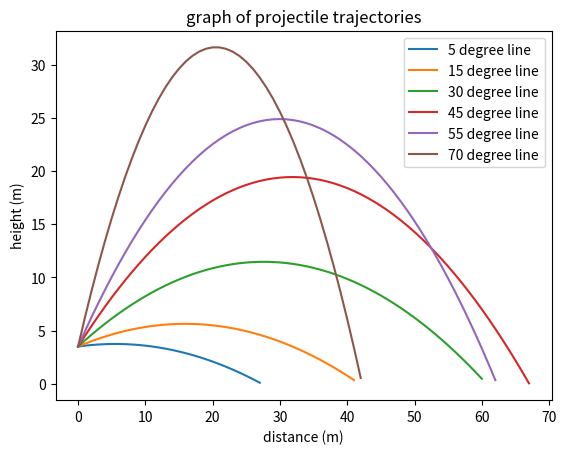

Reproduce this figure in Python.
import numpy as np
from matplotlib import pyplot as plt

# main function
def plot(para_v, para_y, para_thetaArr, para_colorArr = [], para_resolution = 1, para_x = 0, para_gravity = 9.81):
    legendArr = []
    # line plotting
    for x in range(len(para_thetaArr)): # plots each of the lines in the parallel arrays
        theta = para_thetaArr[x] * (np.pi/180) # gets the current theta from the array and converts from degrees to rads
        # calculate the distance the projectile travels
        distance = ((para_v*np.cos(theta))/(para_gravity))*((para_v*np.sin(theta))+np.sqrt(pow(para_v*np.sin(theta), 2) + 2 * para_gravity * para_y))
        # create the x array (x values go from the start or para_x to the end which is distance with a resolution of para_resolution)
        plotX = np.arange(para_x, distance, para_resolution)
        # a y array in terms of x array
        plotY = plotX * np.tan(theta) - (1/2) * ((pow(plotX, 2) * para_gravity)/(pow(para_v*np.cos(theta), 2))) + para_y # projectiles height (y) equals equation
        if len(para_colorArr) > 0:
            plt.plot(plotX,plotY, para_colorArr[x]) # plots the line with the given color
        else:
            plt.plot(plotX, plotY) # plots the line with a random color

        # creates a legend string with the template ({degree} degree line)
        string = str(para_thetaArr[x]) + " degree line"
        legendArr.append(string) # adds the line to the legend array

    plt.legend(legendArr) # creates the legend using legend array

# graph setup
plt.title("graph of projectile trajectories") 
plt.xlabel("distance (m)") 
plt.ylabel("height (m)")

'''
the plot function takes 4 main variables and 3 more can be added.

para_v or start velocity in meters per second

para_y or start y in meters

para_thetaArr or a list of start degrees (length should equal para_colorArr)

para_colorArr or a list of the colors for each line (length should equal para_thetaArr), 
by default its [] and it will choose random colors

para_resolution or the resolution of the graph, by defualt its 1 unit

para_x or start x in meters, by default its 0 meters

para_gravity or gravity in meters per second^2, by default its 9.81 m/s^2

below are the test cases. uncomment what you want to view
'''

# test case 1
#plot(25, 3.5, [20, 30, 40, 50])
# test case 2
plot(25, 3.5, [5, 15, 30, 45, 55, 70])
# test case 3
#plot(10, 3.5, [85, 90], ["c", "m"], .00001)

plt.show()